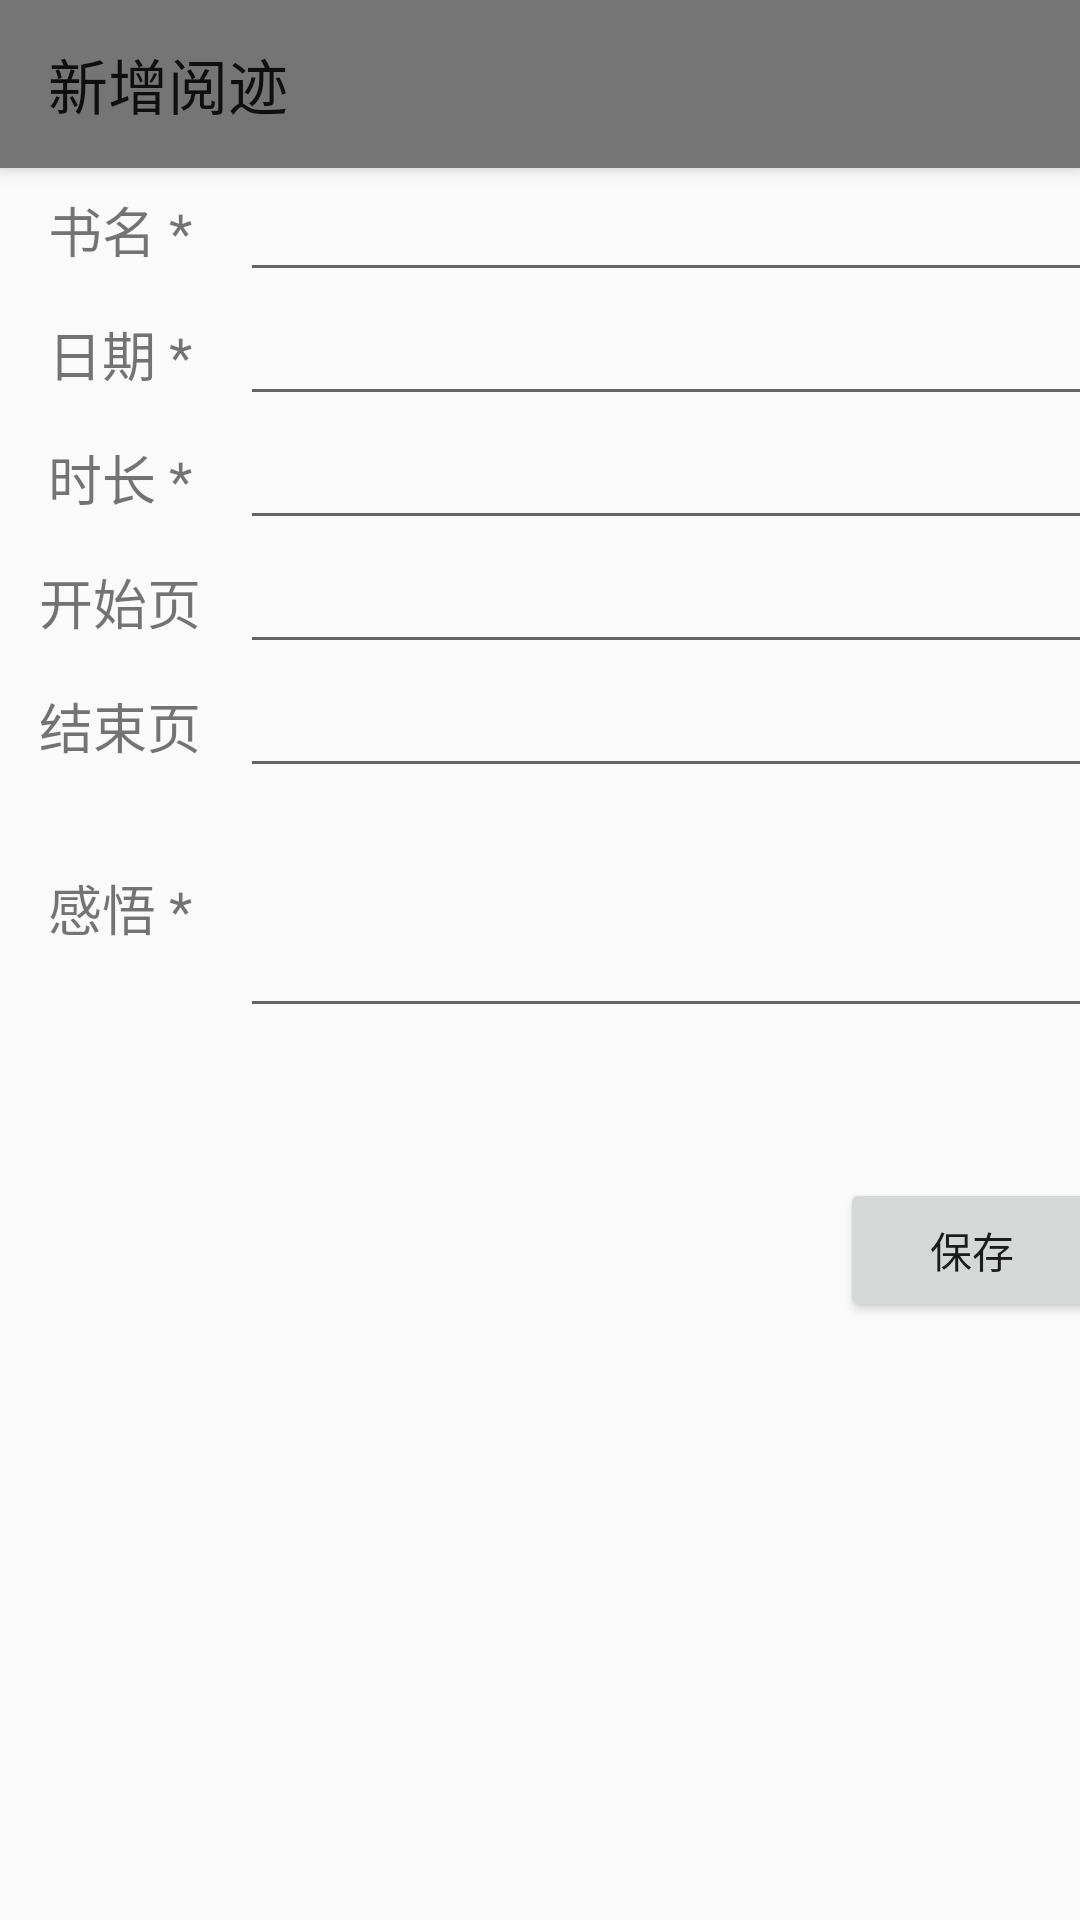

Produce the Android XML layout that renders to this screen, including the resource entries it uses.
<!-- AndroidManifest.xml: application theme Theme.AppCompat.Light.NoActionBar -->
<!-- res/layout/m_readlog_add.xml -->
<?xml version="1.0" encoding="utf-8"?>
<LinearLayout
    xmlns:android="http://schemas.android.com/apk/res/android"
    xmlns:app="http://schemas.android.com/apk/res-auto"
    android:layout_width="match_parent"
    android:layout_height="match_parent"
    android:orientation="vertical">

    <android.support.v7.widget.Toolbar
        android:id="@+id/my_toolbar"
        android:layout_width="match_parent"
        android:layout_height="?attr/actionBarSize"
        android:background="?attr/colorPrimaryDark"
        android:elevation="4dp"
        android:theme="@style/ThemeOverlay.AppCompat.ActionBar"
        app:popupTheme="@style/ThemeOverlay.AppCompat.Light"
        app:title="新增阅迹"
        />

    <TableLayout

        android:layout_width="match_parent"
        android:layout_height="wrap_content">

        <TableRow
            android:layout_width="match_parent"
            android:layout_height="@dimen/readlog_add_item_height">

            <TextView
                android:layout_height="match_parent"
                android:layout_width="@dimen/tv_3char_width"
                android:gravity="center"
                android:id="@+id/readlogadd_tv_name"
                android:text="书名 *"
                android:textSize="18sp"
                android:layout_column="0" />

            <EditText
                android:id="@+id/readlogadd_edit_bookId"
                android:layout_width="wrap_content"
                android:layout_height="wrap_content"
                android:layout_span="2"
                android:layout_column="1"
                android:editable="false"/>

        </TableRow>

        <TableRow
            android:layout_width="match_parent"
            android:layout_height="@dimen/readlog_add_item_height">

            <TextView
                android:layout_height="match_parent"
                android:layout_width="@dimen/tv_3char_width"
                android:gravity="center"
                android:id="@+id/readlogadd_tv_date"
                android:text="日期 *"
                android:textSize="18sp"
                android:layout_column="0" />

            <EditText
                android:id="@+id/readlogadd_edit_date"
                android:layout_width="wrap_content"
                android:layout_height="wrap_content"
                android:layout_span="2"
                android:layout_column="1"
                />
        </TableRow>

        <TableRow
            android:layout_width="match_parent"
            android:layout_height="@dimen/readlog_add_item_height">

            <TextView
                android:layout_height="match_parent"
                android:layout_width="@dimen/tv_3char_width"
                android:gravity="center"
                android:id="@+id/readlogadd_tv_minute"
                android:text="时长 *"
                android:textSize="18sp"
                android:layout_column="0" />

            <EditText
                android:id="@+id/readlogadd_edit_minute"
                android:layout_width="wrap_content"
                android:layout_height="wrap_content"
                android:layout_span="2"
                android:layout_column="1"
                />
        </TableRow>

        <TableRow
            android:layout_width="match_parent"
            android:layout_height="@dimen/readlog_add_item_height">

            <TextView
                android:layout_height="match_parent"
                android:layout_width="@dimen/tv_3char_width"
                android:gravity="center"
                android:id="@+id/readlogadd_tv_startpage"
                android:text="开始页"
                android:textSize="18sp"
                android:layout_column="0" />

            <EditText
                android:id="@+id/readlogadd_edit_startpage"
                android:layout_width="wrap_content"
                android:layout_height="wrap_content"
                android:layout_span="2"
                android:layout_column="1"
                />
        </TableRow>

        <TableRow
            android:layout_width="match_parent"
            android:layout_height="@dimen/readlog_add_item_height">

            <TextView
                android:layout_height="match_parent"
                android:layout_width="@dimen/tv_3char_width"
                android:gravity="center"
                android:id="@+id/readlogadd_tv_endpage"
                android:text="结束页"
                android:textSize="18sp"
                android:layout_column="0" />

            <EditText
                android:id="@+id/readlogadd_edit_endpage"
                android:layout_width="wrap_content"
                android:layout_height="wrap_content"
                android:layout_span="2"
                android:layout_column="1"
                />
        </TableRow>

        <TableRow
            android:layout_width="match_parent"
            android:layout_height="@dimen/readlog_add_item_height">

            <TextView
                android:layout_height="match_parent"
                android:layout_width="@dimen/tv_3char_width"
                android:gravity="center"
                android:id="@+id/readlogadd_tv_onecomment"
                android:text="感悟 *"
                android:textSize="18sp"
                android:layout_column="0" />

            <EditText
                android:id="@+id/readlogadd_edit_onecomment"
                android:layout_width="match_parent"
                android:layout_height="@dimen/readlog_add_item_height"
                android:layout_span="2"
                android:layout_column="1"
                />
        </TableRow>

        <TableRow
            android:layout_width="match_parent"
            android:layout_height="@dimen/readlog_add_item_height" >
            <View
                android:layout_width="200dp"
                android:layout_height="50dp"
                android:layout_column="1"
                />
        </TableRow>

        <TableRow
            android:layout_width="match_parent"
            android:layout_height="@dimen/readlog_add_item_height" >

            <Button
                android:id="@+id/bookadd_btn_save"
                android:text="保存"
                android:layout_column="2"
                android:layout_width="wrap_content"
                android:layout_height="wrap_content"
                android:layout_gravity="center_vertical"/>
        </TableRow>

    </TableLayout>
</LinearLayout>
<!-- resources referenced by this layout -->
<resources>
  <dimen name="readlog_add_item_height">80dp</dimen>
  <dimen name="tv_3char_width">80dp</dimen>
</resources>
